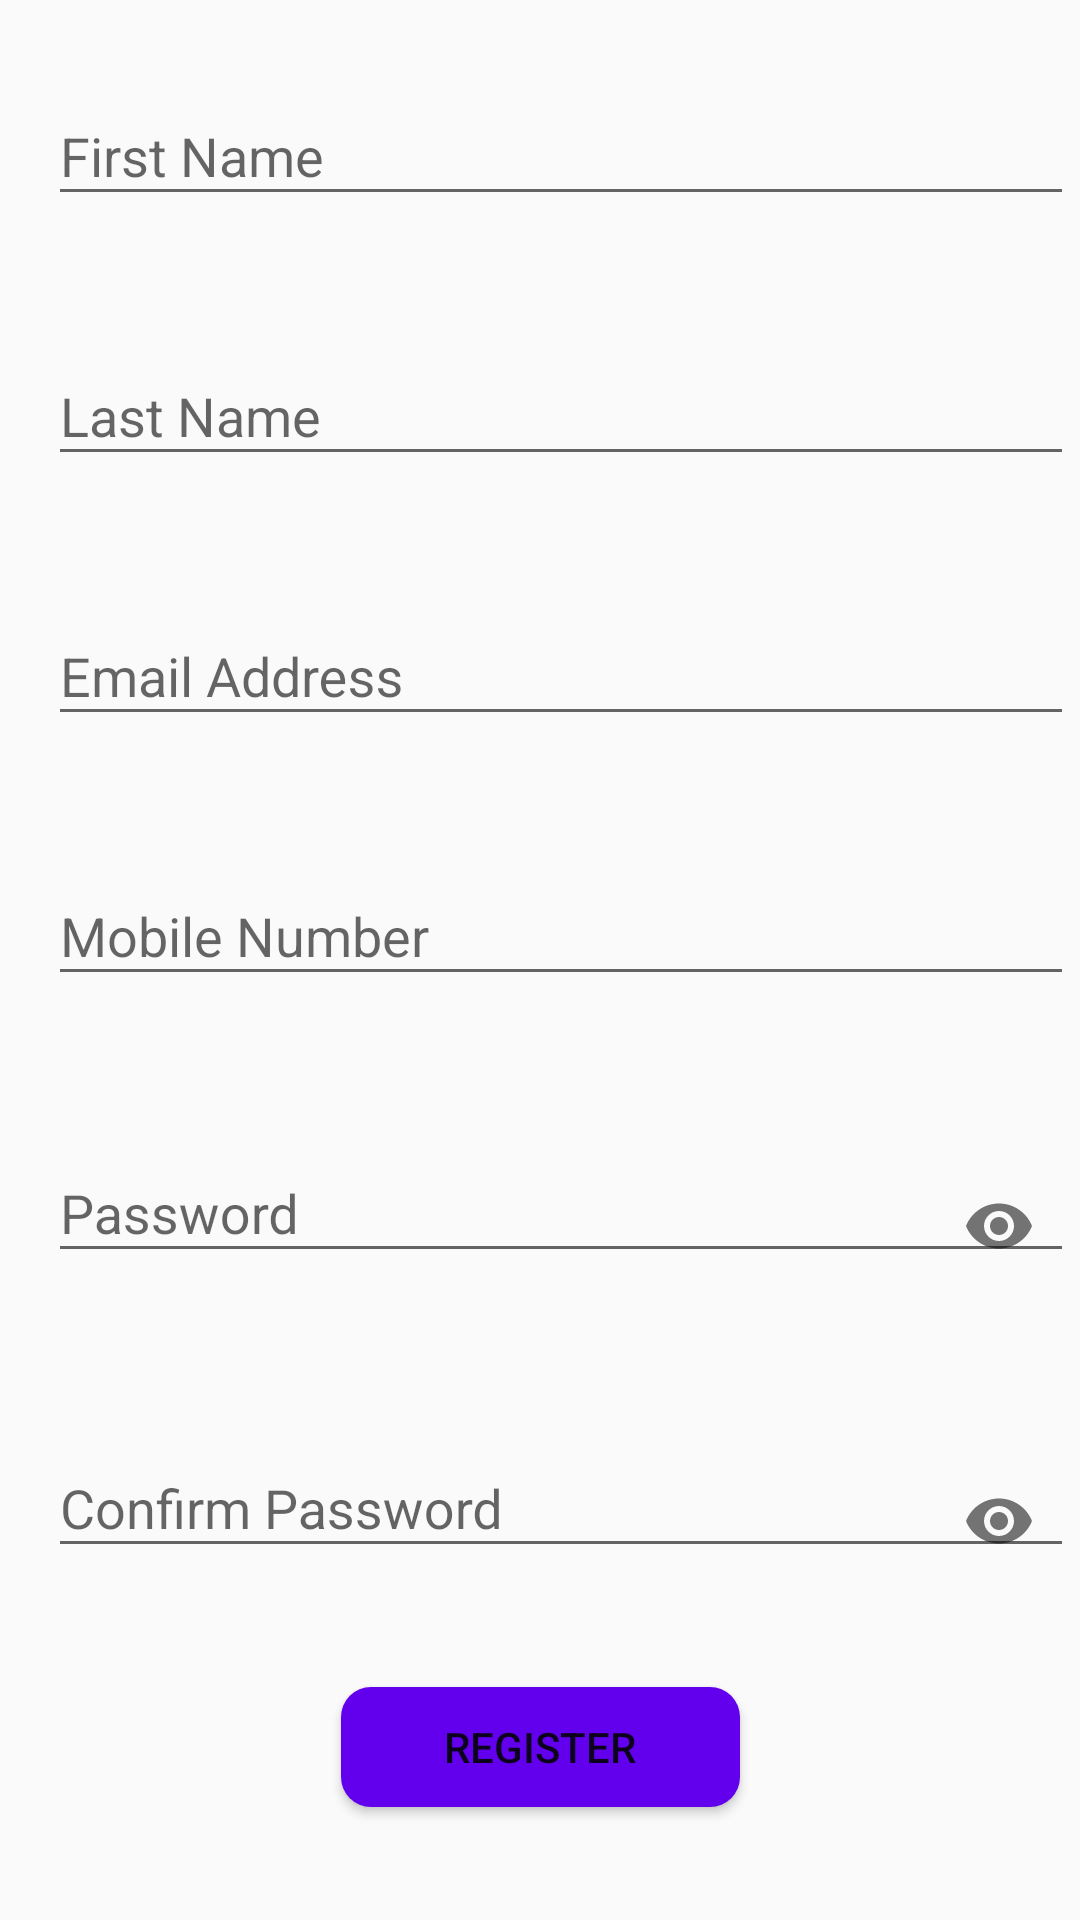

Write the Android layout XML for this screen, with the resource values it uses.
<!-- AndroidManifest.xml: application theme AppTheme -->
<!-- res/layout/activity_register.xml -->
<layout xmlns:android="http://schemas.android.com/apk/res/android"
    xmlns:app="http://schemas.android.com/apk/res-auto"
    xmlns:tools="http://schemas.android.com/tools">

    <androidx.coordinatorlayout.widget.CoordinatorLayout
        android:id="@+id/coordinatorLayout"
        android:layout_width="match_parent"
        android:layout_height="match_parent"
        tools:context=".activity.RegisterActivity"
        tools:ignore="Overdraw">

        <androidx.constraintlayout.widget.ConstraintLayout
            android:layout_width="match_parent"
            android:layout_height="match_parent">

            <com.google.android.material.textfield.TextInputLayout
                android:id="@+id/textInputLayoutFirstName"
                android:layout_width="0dp"
                android:layout_height="wrap_content"
                android:layout_marginStart="@dimen/margin_start"
                android:layout_marginTop="16dp"
                android:layout_marginEnd="1dp"
                app:errorEnabled="true"
                app:errorTextAppearance="@style/ErrorText"
                app:hintTextAppearance="@style/hintText"
                app:layout_constraintEnd_toEndOf="parent"
                app:layout_constraintStart_toStartOf="parent"
                app:layout_constraintTop_toTopOf="parent"
                android:theme="@style/textLayoutStyle">

                <com.google.android.material.textfield.TextInputEditText
                    android:id="@+id/editTextFirstName"
                    android:layout_width="match_parent"
                    android:layout_height="wrap_content"
                    android:hint="@string/customer_first_name"
                    android:inputType="textPersonName" />
            </com.google.android.material.textfield.TextInputLayout>

            <com.google.android.material.textfield.TextInputLayout
                android:id="@+id/textInputLayoutLastName"
                android:layout_width="0dp"
                android:layout_height="wrap_content"
                android:layout_marginStart="@dimen/margin_start"
                android:layout_marginTop="@dimen/margin_top"
                android:layout_marginEnd="1dp"
                app:errorEnabled="true"
                app:errorTextAppearance="@style/ErrorText"
                app:hintTextAppearance="@style/hintText"
                app:layout_constraintEnd_toEndOf="parent"
                app:layout_constraintStart_toStartOf="parent"
                app:layout_constraintTop_toBottomOf="@+id/textInputLayoutFirstName"
                android:theme="@style/textLayoutStyle">

                <com.google.android.material.textfield.TextInputEditText
                    android:id="@+id/editTextLastName"
                    android:layout_width="match_parent"
                    android:layout_height="wrap_content"
                    android:hint="@string/customer_last_name"
                    android:inputType="textPersonName" />
            </com.google.android.material.textfield.TextInputLayout>

            <com.google.android.material.textfield.TextInputLayout
                android:id="@+id/textInputLayoutEmailAdds"
                android:layout_width="0dp"
                android:layout_height="wrap_content"
                android:layout_marginStart="@dimen/margin_start"
                android:layout_marginTop="@dimen/margin_top"
                android:layout_marginEnd="1dp"
                app:errorEnabled="true"
                app:errorTextAppearance="@style/ErrorText"
                app:hintTextAppearance="@style/hintText"
                app:layout_constraintEnd_toEndOf="parent"
                app:layout_constraintStart_toStartOf="parent"
                app:layout_constraintTop_toBottomOf="@+id/textInputLayoutLastName"
                android:theme="@style/textLayoutStyle">

                <com.google.android.material.textfield.TextInputEditText
                    android:id="@+id/editTextEmailAddress"
                    android:layout_width="match_parent"
                    android:layout_height="wrap_content"
                    android:hint="@string/customer_email_address"
                    android:inputType="textEmailAddress" />
            </com.google.android.material.textfield.TextInputLayout>

            <com.google.android.material.textfield.TextInputLayout
                android:id="@+id/textInputLayoutMobileNo"
                android:layout_width="0dp"
                android:layout_height="wrap_content"
                android:layout_marginStart="@dimen/margin_start"
                android:layout_marginTop="@dimen/margin_top"
                android:layout_marginEnd="1dp"
                app:errorEnabled="true"
                app:errorTextAppearance="@style/ErrorText"
                app:hintTextAppearance="@style/hintText"
                app:layout_constraintEnd_toEndOf="parent"
                app:layout_constraintStart_toStartOf="parent"
                app:layout_constraintTop_toBottomOf="@+id/textInputLayoutEmailAdds"
                android:theme="@style/textLayoutStyle">

                <com.google.android.material.textfield.TextInputEditText
                    android:id="@+id/editTextMobileNo"
                    android:layout_width="match_parent"
                    android:layout_height="wrap_content"
                    android:hint="@string/customer_mobile_no"
                    android:inputType="phone" />
            </com.google.android.material.textfield.TextInputLayout>

            <com.google.android.material.textfield.TextInputLayout
                android:id="@+id/textInputLayoutPassword"
                android:layout_width="0dp"
                android:layout_height="wrap_content"
                android:layout_marginStart="@dimen/margin_start"
                android:layout_marginTop="@dimen/margin_top"
                android:layout_marginEnd="1dp"
                app:errorEnabled="true"
                app:errorTextAppearance="@style/ErrorText"
                app:hintTextAppearance="@style/hintText"
                app:layout_constraintEnd_toEndOf="parent"
                app:layout_constraintStart_toStartOf="parent"
                app:layout_constraintTop_toBottomOf="@+id/textInputLayoutMobileNo"
                app:passwordToggleEnabled="true"
                android:theme="@style/textLayoutStyle">

                <com.google.android.material.textfield.TextInputEditText
                    android:id="@+id/editTextPassword"
                    android:layout_width="match_parent"
                    android:layout_height="wrap_content"
                    android:hint="@string/customer_password"
                    android:inputType="textPassword" />
            </com.google.android.material.textfield.TextInputLayout>

            <com.google.android.material.textfield.TextInputLayout
                android:id="@+id/textInputLayoutConfirmPwd"
                android:layout_width="0dp"
                android:layout_height="wrap_content"
                android:layout_marginStart="@dimen/margin_start"
                android:layout_marginTop="@dimen/margin_top"
                android:layout_marginEnd="1dp"
                app:errorEnabled="true"
                app:errorTextAppearance="@style/ErrorText"
                app:hintTextAppearance="@style/hintText"
                app:layout_constraintEnd_toEndOf="parent"
                app:layout_constraintStart_toStartOf="parent"
                app:layout_constraintTop_toBottomOf="@+id/textInputLayoutPassword"
                app:passwordToggleEnabled="true"
                android:theme="@style/textLayoutStyle">

                <com.google.android.material.textfield.TextInputEditText
                    android:id="@+id/editTextConfirmPassword"
                    android:layout_width="match_parent"
                    android:layout_height="wrap_content"
                    android:hint="@string/customer_confirm_password"
                    android:inputType="textPassword" />
            </com.google.android.material.textfield.TextInputLayout>

            <Button
                android:id="@+id/registerButton"
                android:layout_width="133dp"
                android:layout_height="@dimen/button_height"
                android:layout_marginStart="130dp"
                android:layout_marginTop="8dp"
                android:layout_marginEnd="130dp"
                android:background="@drawable/register_button_bg"
                android:text="@string/register"
                app:layout_constraintEnd_toEndOf="parent"
                app:layout_constraintHorizontal_bias="0.498"
                app:layout_constraintStart_toEndOf="@+id/progressBar"
                app:layout_constraintStart_toStartOf="parent"
                app:layout_constraintTop_toBottomOf="@+id/textInputLayoutConfirmPwd" />

            <ProgressBar
                android:id="@+id/progressBar"
                style="?android:attr/progressBarStyle"
                android:layout_width="50dp"
                android:layout_height="wrap_content"
                android:layout_marginStart="194dp"
                android:layout_marginTop="4dp"
                android:layout_marginEnd="38dp"
                android:indeterminateTint="@color/colorPrimary"
                android:visibility="invisible"
                app:layout_constraintEnd_toStartOf="@+id/registerButton"
                app:layout_constraintHorizontal_bias="0.992"
                app:layout_constraintStart_toStartOf="parent"
                app:layout_constraintTop_toBottomOf="@+id/textInputLayoutConfirmPwd" />


        </androidx.constraintlayout.widget.ConstraintLayout>
    </androidx.coordinatorlayout.widget.CoordinatorLayout>
</layout>
<!-- resources referenced by this layout -->
<resources>
  <color name="colorPrimary">#6200EE</color>
  <dimen name="button_height">40dp</dimen>
  <dimen name="margin_start">8dp</dimen>
  <dimen name="margin_top">5dp</dimen>
  <!-- drawable register_button_bg (drawable) -->
  <?xml version="1.0" encoding="utf-8"?>
  <shape xmlns:android="http://schemas.android.com/apk/res/android"
      android:shape="rectangle">
      <corners android:radius="10dp"/> 
      <solid android:color="@color/colorPrimary"/> 
  
  </shape>
  <string name="customer_confirm_password">Confirm Password</string>
  <string name="customer_email_address">Email Address</string>
  <string name="customer_first_name">First Name</string>
  <string name="customer_last_name">Last Name</string>
  <string name="customer_mobile_no">Mobile Number</string>
  <string name="customer_password">Password</string>
  <string name="register">REGISTER</string>
  <style name="ErrorText" parent="TextAppearance.Design.Error">
          <item name="android:textSize">16sp</item>
          <item name="android:textColor">@color/red</item>
      </style>
  <style name="hintText" parent="TextAppearance.Design.Hint">
          <item name="android:textSize">16sp</item>
          <item name="android:textColor">@color/colorPrimary</item>
      </style>
  <style name="textLayoutStyle">
          <item name="android:layout_marginStart">@dimen/margin_start</item>
          <item name="android:layout_marginTop">@dimen/margin_top</item>
          <item name="android:layout_marginEnd">1dp</item>
          <item name="colorAccent">@color/colorPrimary</item>
      </style>
  <style name="AppTheme" parent="Theme.AppCompat.Light.DarkActionBar">
          
          <item name="colorPrimary">@color/colorPrimary</item>
          <item name="colorPrimaryDark">@color/colorPrimaryDark</item>
          <item name="colorAccent">@color/colorAccent</item>
      </style>
  <color name="red">#F44336</color>
  <color name="colorPrimaryDark">#3700B3</color>
  <color name="colorAccent">#03DAC5</color>
</resources>
